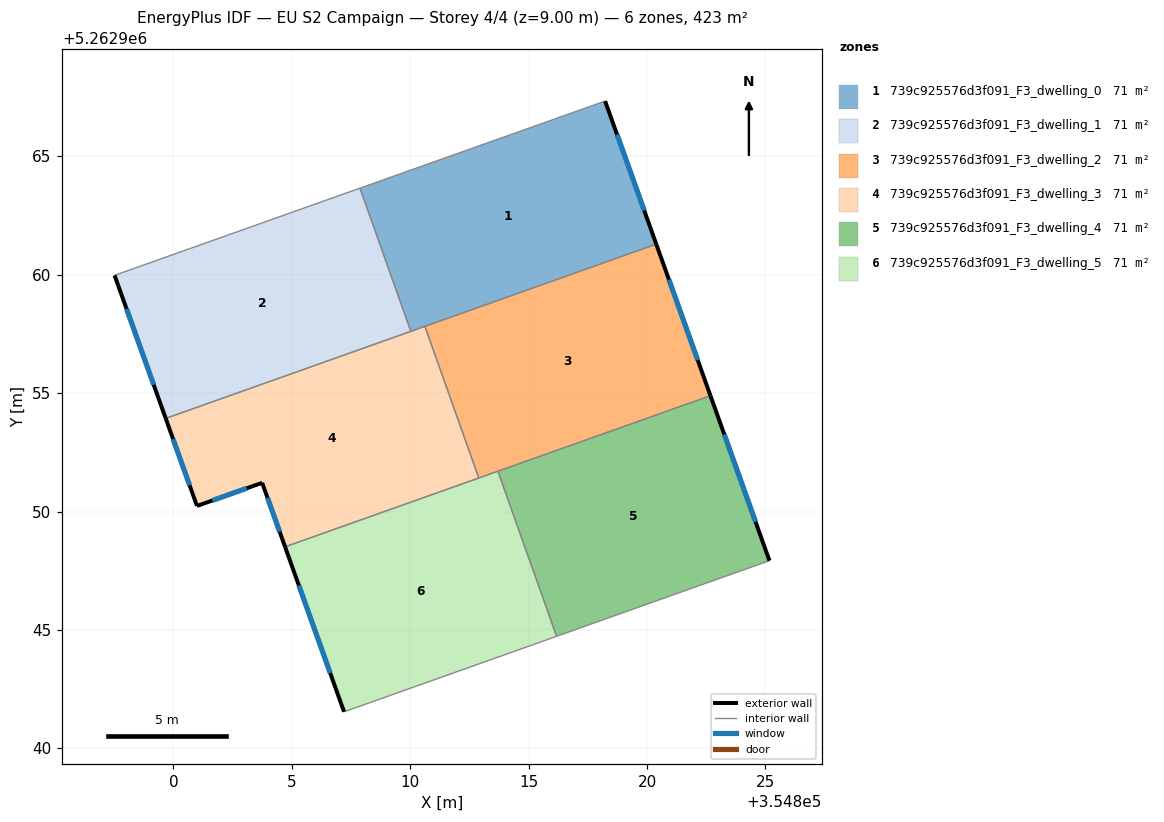
=== STOREY PLAN SPEC (per zone: floor XY polygon, exterior-wall plan segments, windows/doors) ===
zone 1: 739c925576d3f091_F3_dwelling_0  (70.5 m²)
  floor: (354818.23, 5262967.33) (354820.39, 5262961.29) (354810.03, 5262957.61) (354807.88, 5262963.66)
  exterior wall: (354820.39, 5262961.29) – (354818.23, 5262967.33)  [6.4 m]
    window: (354819.88, 5262962.71) – (354818.74, 5262965.91)  [5.4 m²]
  interior walls: 4
zone 2: 739c925576d3f091_F3_dwelling_1  (70.5 m²)
  floor: (354807.88, 5262963.66) (354810.03, 5262957.61) (354799.67, 5262953.93) (354797.51, 5262959.97)
  exterior wall: (354797.51, 5262959.97) – (354799.67, 5262953.93)  [6.4 m]
    window: (354798.02, 5262958.55) – (354799.17, 5262955.35)  [5.4 m²]
  interior walls: 3
zone 3: 739c925576d3f091_F3_dwelling_2  (70.5 m²)
  floor: (354820.39, 5262961.29) (354822.68, 5262954.89) (354812.89, 5262951.41) (354810.62, 5262957.82)
  exterior wall: (354822.68, 5262954.89) – (354820.39, 5262961.29)  [6.8 m]
    window: (354822.14, 5262956.39) – (354820.93, 5262959.79)  [5.7 m²]
  interior walls: 4
zone 4: 739c925576d3f091_F3_dwelling_3  (70.5 m²)
  floor: (354810.62, 5262957.82) (354812.89, 5262951.41) (354804.71, 5262948.51) (354803.75, 5262951.21) (354800.99, 5262950.24) (354799.67, 5262953.93)
  exterior wall: (354800.99, 5262950.24) – (354803.75, 5262951.21)  [2.9 m]
    window: (354801.64, 5262950.46) – (354803.10, 5262950.98)  [2.5 m²]
  exterior wall: (354799.67, 5262953.93) – (354800.99, 5262950.24)  [3.9 m]
    window: (354799.98, 5262953.06) – (354800.68, 5262951.10)  [3.3 m²]
  exterior wall: (354803.75, 5262951.21) – (354804.71, 5262948.51)  [2.9 m]
    window: (354803.97, 5262950.58) – (354804.49, 5262949.14)  [2.4 m²]
  interior walls: 4
zone 5: 739c925576d3f091_F3_dwelling_4  (70.5 m²)
  floor: (354822.68, 5262954.89) (354825.17, 5262947.92) (354816.18, 5262944.73) (354813.70, 5262951.70)
  exterior wall: (354825.17, 5262947.92) – (354822.68, 5262954.89)  [7.4 m]
    window: (354824.58, 5262949.56) – (354823.26, 5262953.25)  [6.2 m²]
  interior walls: 3
zone 6: 739c925576d3f091_F3_dwelling_5  (70.5 m²)
  floor: (354813.70, 5262951.70) (354816.18, 5262944.73) (354807.21, 5262941.54) (354804.71, 5262948.51)
  exterior wall: (354804.71, 5262948.51) – (354807.21, 5262941.54)  [7.4 m]
    window: (354805.30, 5262946.87) – (354806.62, 5262943.18)  [6.2 m²]
  interior walls: 4

=== DERIVED (storey summary) ===
Building: EU S2 Campaign
Storey: 4 of 4  (floor level z = 9.00 m)
Storey gross floor area: 423.2 m²
Zones on this storey: 6
  - 739c925576d3f091_F3_dwelling_0: floor 70.5 m²; exterior wall 6.4 m (19.2 m²); 1 window(s) 5.4 m²; WWR 28.1%
  - 739c925576d3f091_F3_dwelling_1: floor 70.5 m²; exterior wall 6.4 m (19.2 m²); 1 window(s) 5.4 m²; WWR 28.1%
  - 739c925576d3f091_F3_dwelling_2: floor 70.5 m²; exterior wall 6.8 m (20.4 m²); 1 window(s) 5.7 m²; WWR 28.1%
  - 739c925576d3f091_F3_dwelling_3: floor 70.5 m²; exterior wall 9.7 m (29.2 m²); 3 window(s) 8.2 m²; WWR 28.1%
  - 739c925576d3f091_F3_dwelling_4: floor 70.5 m²; exterior wall 7.4 m (22.2 m²); 1 window(s) 6.2 m²; WWR 28.1%
  - 739c925576d3f091_F3_dwelling_5: floor 70.5 m²; exterior wall 7.4 m (22.2 m²); 1 window(s) 6.2 m²; WWR 28.1%
Zone adjacency (shared interzone walls):
  - 739c925576d3f091_F3_dwelling_0 ↔ 739c925576d3f091_F3_dwelling_1
  - 739c925576d3f091_F3_dwelling_0 ↔ 739c925576d3f091_F3_dwelling_2
  - 739c925576d3f091_F3_dwelling_0 ↔ 739c925576d3f091_F3_dwelling_3
  - 739c925576d3f091_F3_dwelling_1 ↔ 739c925576d3f091_F3_dwelling_3
  - 739c925576d3f091_F3_dwelling_2 ↔ 739c925576d3f091_F3_dwelling_3
  - 739c925576d3f091_F3_dwelling_2 ↔ 739c925576d3f091_F3_dwelling_4
  - 739c925576d3f091_F3_dwelling_2 ↔ 739c925576d3f091_F3_dwelling_5
  - 739c925576d3f091_F3_dwelling_3 ↔ 739c925576d3f091_F3_dwelling_5
  - 739c925576d3f091_F3_dwelling_4 ↔ 739c925576d3f091_F3_dwelling_5